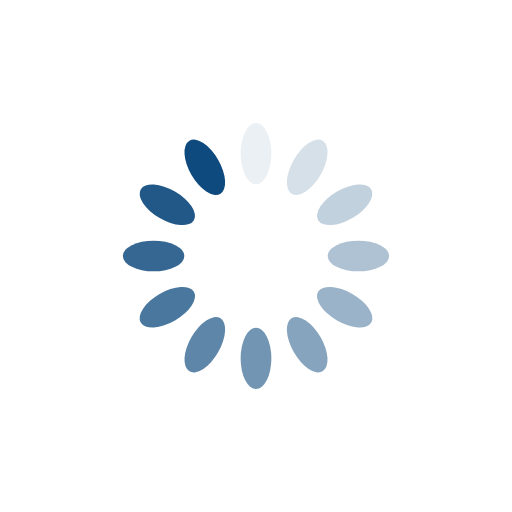
t = 0.00 s
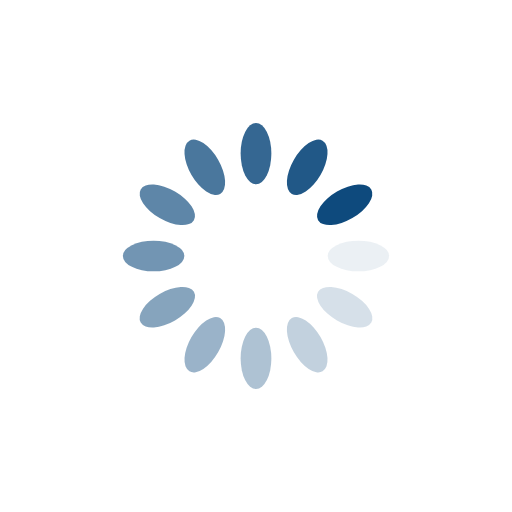
t = 0.25 s
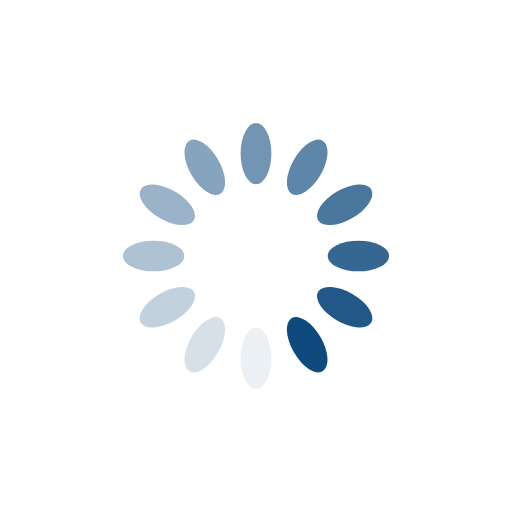
t = 0.50 s
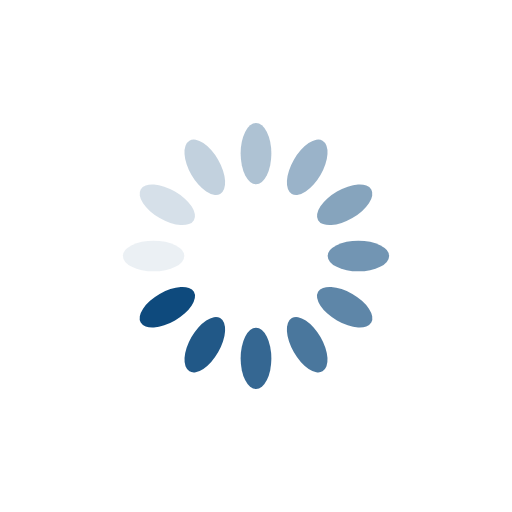
t = 0.75 s

The animated SVG that drew these frames (rendered in a browser with its animation timeline set to each time). Animation: 12 SMIL elements (animate=12); one cycle of 1.00 s, repeats indefinitely.

<svg xmlns="http://www.w3.org/2000/svg" viewBox="0 0 100 100" preserveAspectRatio="xMidYMid" width="200" height="200" style="shape-rendering: auto; display: block; background: rgb(255, 255, 255);" xmlns:xlink="http://www.w3.org/1999/xlink"><g><g transform="rotate(0 50 50)">
  <rect fill="#0e4a7d" height="12" width="6" ry="6" rx="3" y="24" x="47">
    <animate repeatCount="indefinite" begin="-0.9166666666666666s" dur="1s" keyTimes="0;1" values="1;0" attributeName="opacity"></animate>
  </rect>
</g><g transform="rotate(30 50 50)">
  <rect fill="#0e4a7d" height="12" width="6" ry="6" rx="3" y="24" x="47">
    <animate repeatCount="indefinite" begin="-0.8333333333333334s" dur="1s" keyTimes="0;1" values="1;0" attributeName="opacity"></animate>
  </rect>
</g><g transform="rotate(60 50 50)">
  <rect fill="#0e4a7d" height="12" width="6" ry="6" rx="3" y="24" x="47">
    <animate repeatCount="indefinite" begin="-0.75s" dur="1s" keyTimes="0;1" values="1;0" attributeName="opacity"></animate>
  </rect>
</g><g transform="rotate(90 50 50)">
  <rect fill="#0e4a7d" height="12" width="6" ry="6" rx="3" y="24" x="47">
    <animate repeatCount="indefinite" begin="-0.6666666666666666s" dur="1s" keyTimes="0;1" values="1;0" attributeName="opacity"></animate>
  </rect>
</g><g transform="rotate(120 50 50)">
  <rect fill="#0e4a7d" height="12" width="6" ry="6" rx="3" y="24" x="47">
    <animate repeatCount="indefinite" begin="-0.5833333333333334s" dur="1s" keyTimes="0;1" values="1;0" attributeName="opacity"></animate>
  </rect>
</g><g transform="rotate(150 50 50)">
  <rect fill="#0e4a7d" height="12" width="6" ry="6" rx="3" y="24" x="47">
    <animate repeatCount="indefinite" begin="-0.5s" dur="1s" keyTimes="0;1" values="1;0" attributeName="opacity"></animate>
  </rect>
</g><g transform="rotate(180 50 50)">
  <rect fill="#0e4a7d" height="12" width="6" ry="6" rx="3" y="24" x="47">
    <animate repeatCount="indefinite" begin="-0.4166666666666667s" dur="1s" keyTimes="0;1" values="1;0" attributeName="opacity"></animate>
  </rect>
</g><g transform="rotate(210 50 50)">
  <rect fill="#0e4a7d" height="12" width="6" ry="6" rx="3" y="24" x="47">
    <animate repeatCount="indefinite" begin="-0.3333333333333333s" dur="1s" keyTimes="0;1" values="1;0" attributeName="opacity"></animate>
  </rect>
</g><g transform="rotate(240 50 50)">
  <rect fill="#0e4a7d" height="12" width="6" ry="6" rx="3" y="24" x="47">
    <animate repeatCount="indefinite" begin="-0.25s" dur="1s" keyTimes="0;1" values="1;0" attributeName="opacity"></animate>
  </rect>
</g><g transform="rotate(270 50 50)">
  <rect fill="#0e4a7d" height="12" width="6" ry="6" rx="3" y="24" x="47">
    <animate repeatCount="indefinite" begin="-0.16666666666666666s" dur="1s" keyTimes="0;1" values="1;0" attributeName="opacity"></animate>
  </rect>
</g><g transform="rotate(300 50 50)">
  <rect fill="#0e4a7d" height="12" width="6" ry="6" rx="3" y="24" x="47">
    <animate repeatCount="indefinite" begin="-0.08333333333333333s" dur="1s" keyTimes="0;1" values="1;0" attributeName="opacity"></animate>
  </rect>
</g><g transform="rotate(330 50 50)">
  <rect fill="#0e4a7d" height="12" width="6" ry="6" rx="3" y="24" x="47">
    <animate repeatCount="indefinite" begin="0s" dur="1s" keyTimes="0;1" values="1;0" attributeName="opacity"></animate>
  </rect>
</g><g></g></g><!-- [ldio] generated by https://loading.io --></svg>
